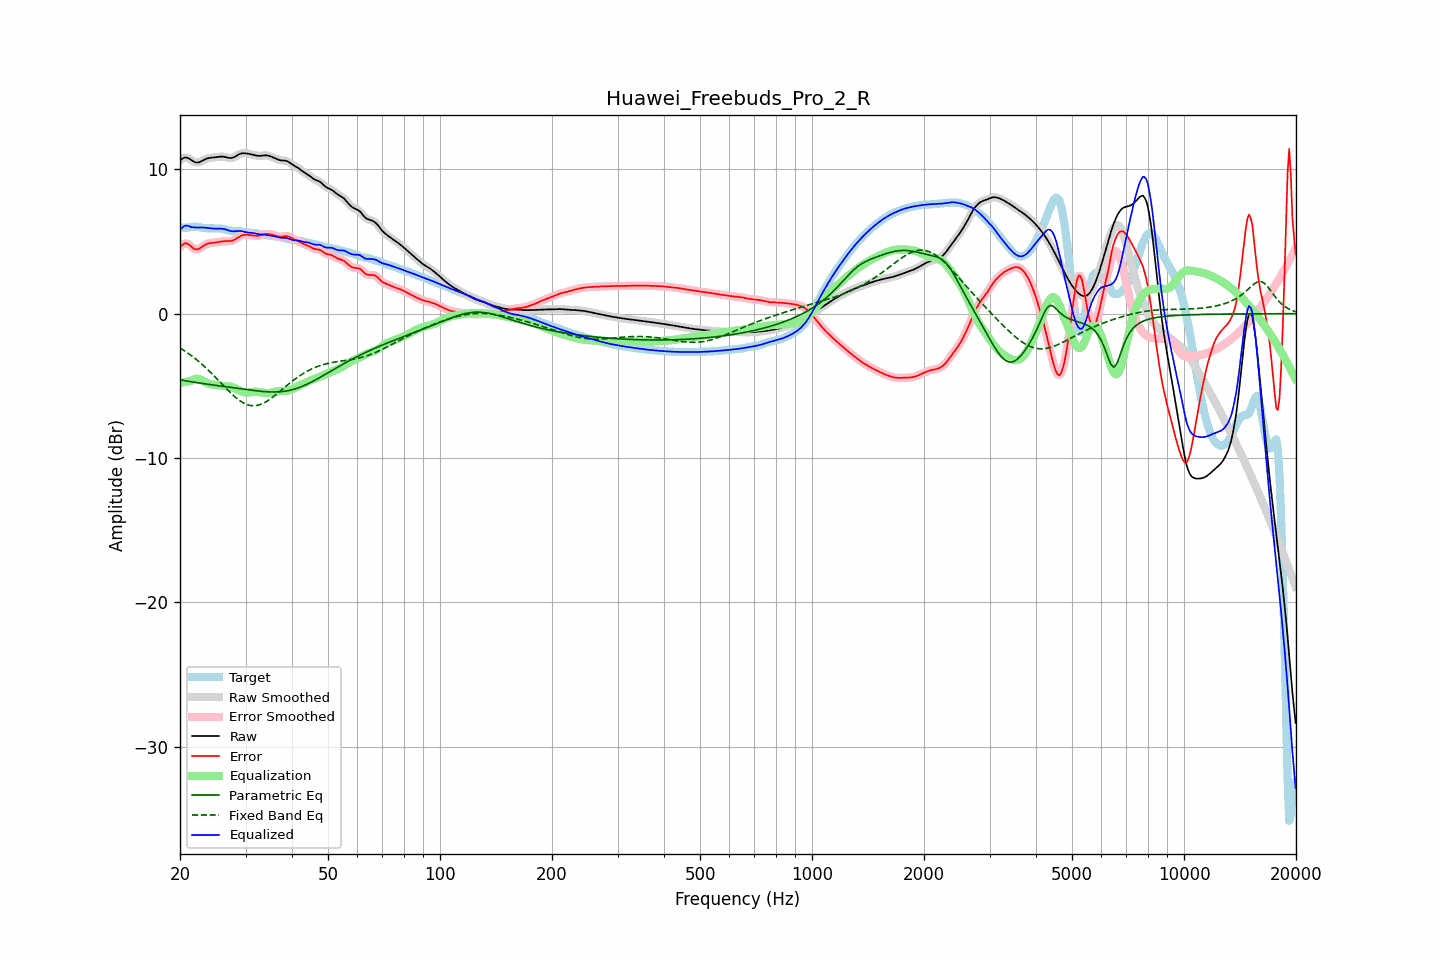

The data file committed next to this chart (first rows):
frequency, raw, error, smoothed, error_smoothed, equalization, parametric_eq, fixed_band_eq, equalized_raw, equalized_smoothed, target
20.00, 10.60, 4.61, 10.60, 4.60, -4.79, -4.58, -2.37, 5.81, 5.81, 5.99
20.20, 10.69, 4.72, 10.70, 4.73, -4.77, -4.60, -2.44, 5.92, 5.93, 5.98
20.40, 10.77, 4.81, 10.77, 4.81, -4.75, -4.62, -2.51, 6.02, 6.02, 5.96
20.61, 10.82, 4.87, 10.81, 4.86, -4.73, -4.64, -2.59, 6.08, 6.08, 5.95
20.81, 10.81, 4.86, 10.81, 4.86, -4.72, -4.66, -2.66, 6.10, 6.10, 5.95
21.02, 10.78, 4.82, 10.78, 4.82, -4.70, -4.68, -2.74, 6.08, 6.08, 5.96
21.23, 10.72, 4.74, 10.72, 4.74, -4.68, -4.70, -2.82, 6.05, 6.04, 5.98
21.44, 10.65, 4.65, 10.65, 4.65, -4.66, -4.72, -2.90, 5.99, 5.99, 6.00
21.66, 10.57, 4.55, 10.57, 4.55, -4.59, -4.73, -2.98, 5.98, 5.98, 6.02
21.87, 10.50, 4.47, 10.51, 4.48, -4.54, -4.75, -3.07, 5.97, 5.97, 6.03
22.09, 10.47, 4.45, 10.47, 4.45, -4.51, -4.77, -3.16, 5.96, 5.97, 6.03
22.31, 10.47, 4.45, 10.47, 4.46, -4.50, -4.79, -3.25, 5.96, 5.96, 6.01
22.54, 10.49, 4.50, 10.49, 4.50, -4.53, -4.80, -3.34, 5.96, 5.97, 5.99
22.76, 10.54, 4.57, 10.54, 4.57, -4.57, -4.82, -3.44, 5.96, 5.97, 5.97
22.99, 10.60, 4.65, 10.60, 4.65, -4.63, -4.84, -3.54, 5.97, 5.97, 5.95
23.22, 10.66, 4.73, 10.66, 4.73, -4.70, -4.85, -3.64, 5.96, 5.96, 5.93
23.45, 10.71, 4.79, 10.71, 4.79, -4.76, -4.87, -3.74, 5.95, 5.95, 5.92
23.69, 10.75, 4.84, 10.75, 4.84, -4.81, -4.88, -3.84, 5.94, 5.94, 5.91
23.92, 10.78, 4.87, 10.78, 4.87, -4.85, -4.90, -3.95, 5.93, 5.92, 5.91
24.16, 10.80, 4.89, 10.80, 4.89, -4.89, -4.92, -4.06, 5.91, 5.91, 5.91
24.40, 10.81, 4.90, 10.81, 4.90, -4.91, -4.93, -4.17, 5.90, 5.90, 5.91
24.65, 10.82, 4.91, 10.82, 4.91, -4.93, -4.95, -4.28, 5.89, 5.89, 5.90
24.89, 10.83, 4.93, 10.83, 4.93, -4.94, -4.96, -4.40, 5.89, 5.89, 5.90
25.14, 10.84, 4.94, 10.85, 4.94, -4.95, -4.98, -4.51, 5.89, 5.89, 5.90
25.39, 10.86, 4.96, 10.86, 4.96, -4.97, -4.99, -4.63, 5.89, 5.89, 5.90
25.65, 10.87, 4.98, 10.87, 4.98, -4.98, -5.01, -4.74, 5.89, 5.89, 5.89
25.91, 10.88, 5.00, 10.88, 5.00, -4.99, -5.02, -4.86, 5.88, 5.88, 5.88
26.16, 10.87, 5.02, 10.87, 5.02, -5.00, -5.04, -4.98, 5.87, 5.87, 5.85
26.43, 10.85, 5.03, 10.85, 5.02, -5.01, -5.05, -5.09, 5.84, 5.84, 5.83
26.69, 10.82, 5.03, 10.82, 5.03, -5.02, -5.07, -5.21, 5.81, 5.81, 5.80
26.96, 10.80, 5.03, 10.80, 5.03, -5.03, -5.08, -5.32, 5.77, 5.77, 5.77
27.23, 10.78, 5.03, 10.78, 5.03, -5.04, -5.10, -5.43, 5.73, 5.74, 5.75
27.50, 10.78, 5.04, 10.78, 5.05, -5.07, -5.11, -5.54, 5.71, 5.71, 5.74
27.77, 10.81, 5.08, 10.81, 5.08, -5.11, -5.13, -5.64, 5.70, 5.71, 5.73
28.05, 10.86, 5.12, 10.86, 5.13, -5.15, -5.14, -5.74, 5.70, 5.71, 5.73
28.33, 10.93, 5.19, 10.92, 5.19, -5.21, -5.16, -5.83, 5.72, 5.72, 5.73
28.62, 10.99, 5.27, 10.99, 5.27, -5.26, -5.17, -5.93, 5.73, 5.73, 5.73
28.90, 11.05, 5.34, 11.05, 5.34, -5.32, -5.19, -6.01, 5.73, 5.73, 5.71
29.19, 11.09, 5.40, 11.09, 5.40, -5.37, -5.20, -6.08, 5.72, 5.72, 5.69
29.48, 11.11, 5.44, 11.11, 5.44, -5.41, -5.22, -6.15, 5.70, 5.69, 5.67
29.78, 11.11, 5.46, 11.11, 5.46, -5.44, -5.23, -6.21, 5.67, 5.67, 5.65
30.08, 11.10, 5.47, 11.10, 5.47, -5.46, -5.25, -6.26, 5.64, 5.64, 5.63
30.38, 11.08, 5.47, 11.08, 5.46, -5.46, -5.26, -6.31, 5.62, 5.62, 5.62
30.68, 11.06, 5.45, 11.06, 5.45, -5.45, -5.28, -6.34, 5.61, 5.61, 5.61
30.99, 11.04, 5.44, 11.04, 5.44, -5.44, -5.29, -6.36, 5.60, 5.60, 5.60
31.30, 11.01, 5.42, 11.01, 5.42, -5.42, -5.31, -6.37, 5.59, 5.59, 5.59
31.61, 10.99, 5.40, 10.99, 5.40, -5.41, -5.32, -6.38, 5.58, 5.57, 5.58
31.93, 10.96, 5.39, 10.96, 5.39, -5.41, -5.33, -6.37, 5.55, 5.55, 5.57
32.24, 10.94, 5.39, 10.94, 5.39, -5.41, -5.35, -6.35, 5.53, 5.53, 5.55
32.57, 10.93, 5.40, 10.93, 5.40, -5.42, -5.36, -6.32, 5.50, 5.51, 5.53
32.89, 10.93, 5.43, 10.93, 5.43, -5.44, -5.37, -6.29, 5.49, 5.49, 5.50
33.22, 10.94, 5.46, 10.94, 5.46, -5.46, -5.38, -6.25, 5.48, 5.48, 5.48
33.55, 10.96, 5.49, 10.95, 5.49, -5.48, -5.39, -6.20, 5.48, 5.48, 5.46
33.89, 10.96, 5.52, 10.96, 5.51, -5.49, -5.40, -6.13, 5.47, 5.47, 5.45
34.23, 10.96, 5.52, 10.96, 5.52, -5.50, -5.41, -6.07, 5.45, 5.45, 5.44
34.57, 10.94, 5.52, 10.94, 5.52, -5.50, -5.41, -6.00, 5.43, 5.43, 5.42
34.92, 10.90, 5.50, 10.91, 5.50, -5.49, -5.42, -5.92, 5.41, 5.41, 5.40
35.27, 10.86, 5.48, 10.86, 5.48, -5.47, -5.42, -5.84, 5.39, 5.39, 5.38
35.62, 10.82, 5.45, 10.82, 5.45, -5.44, -5.42, -5.76, 5.37, 5.37, 5.36
35.97, 10.77, 5.42, 10.77, 5.42, -5.42, -5.42, -5.67, 5.35, 5.35, 5.35
... 635 more rows
